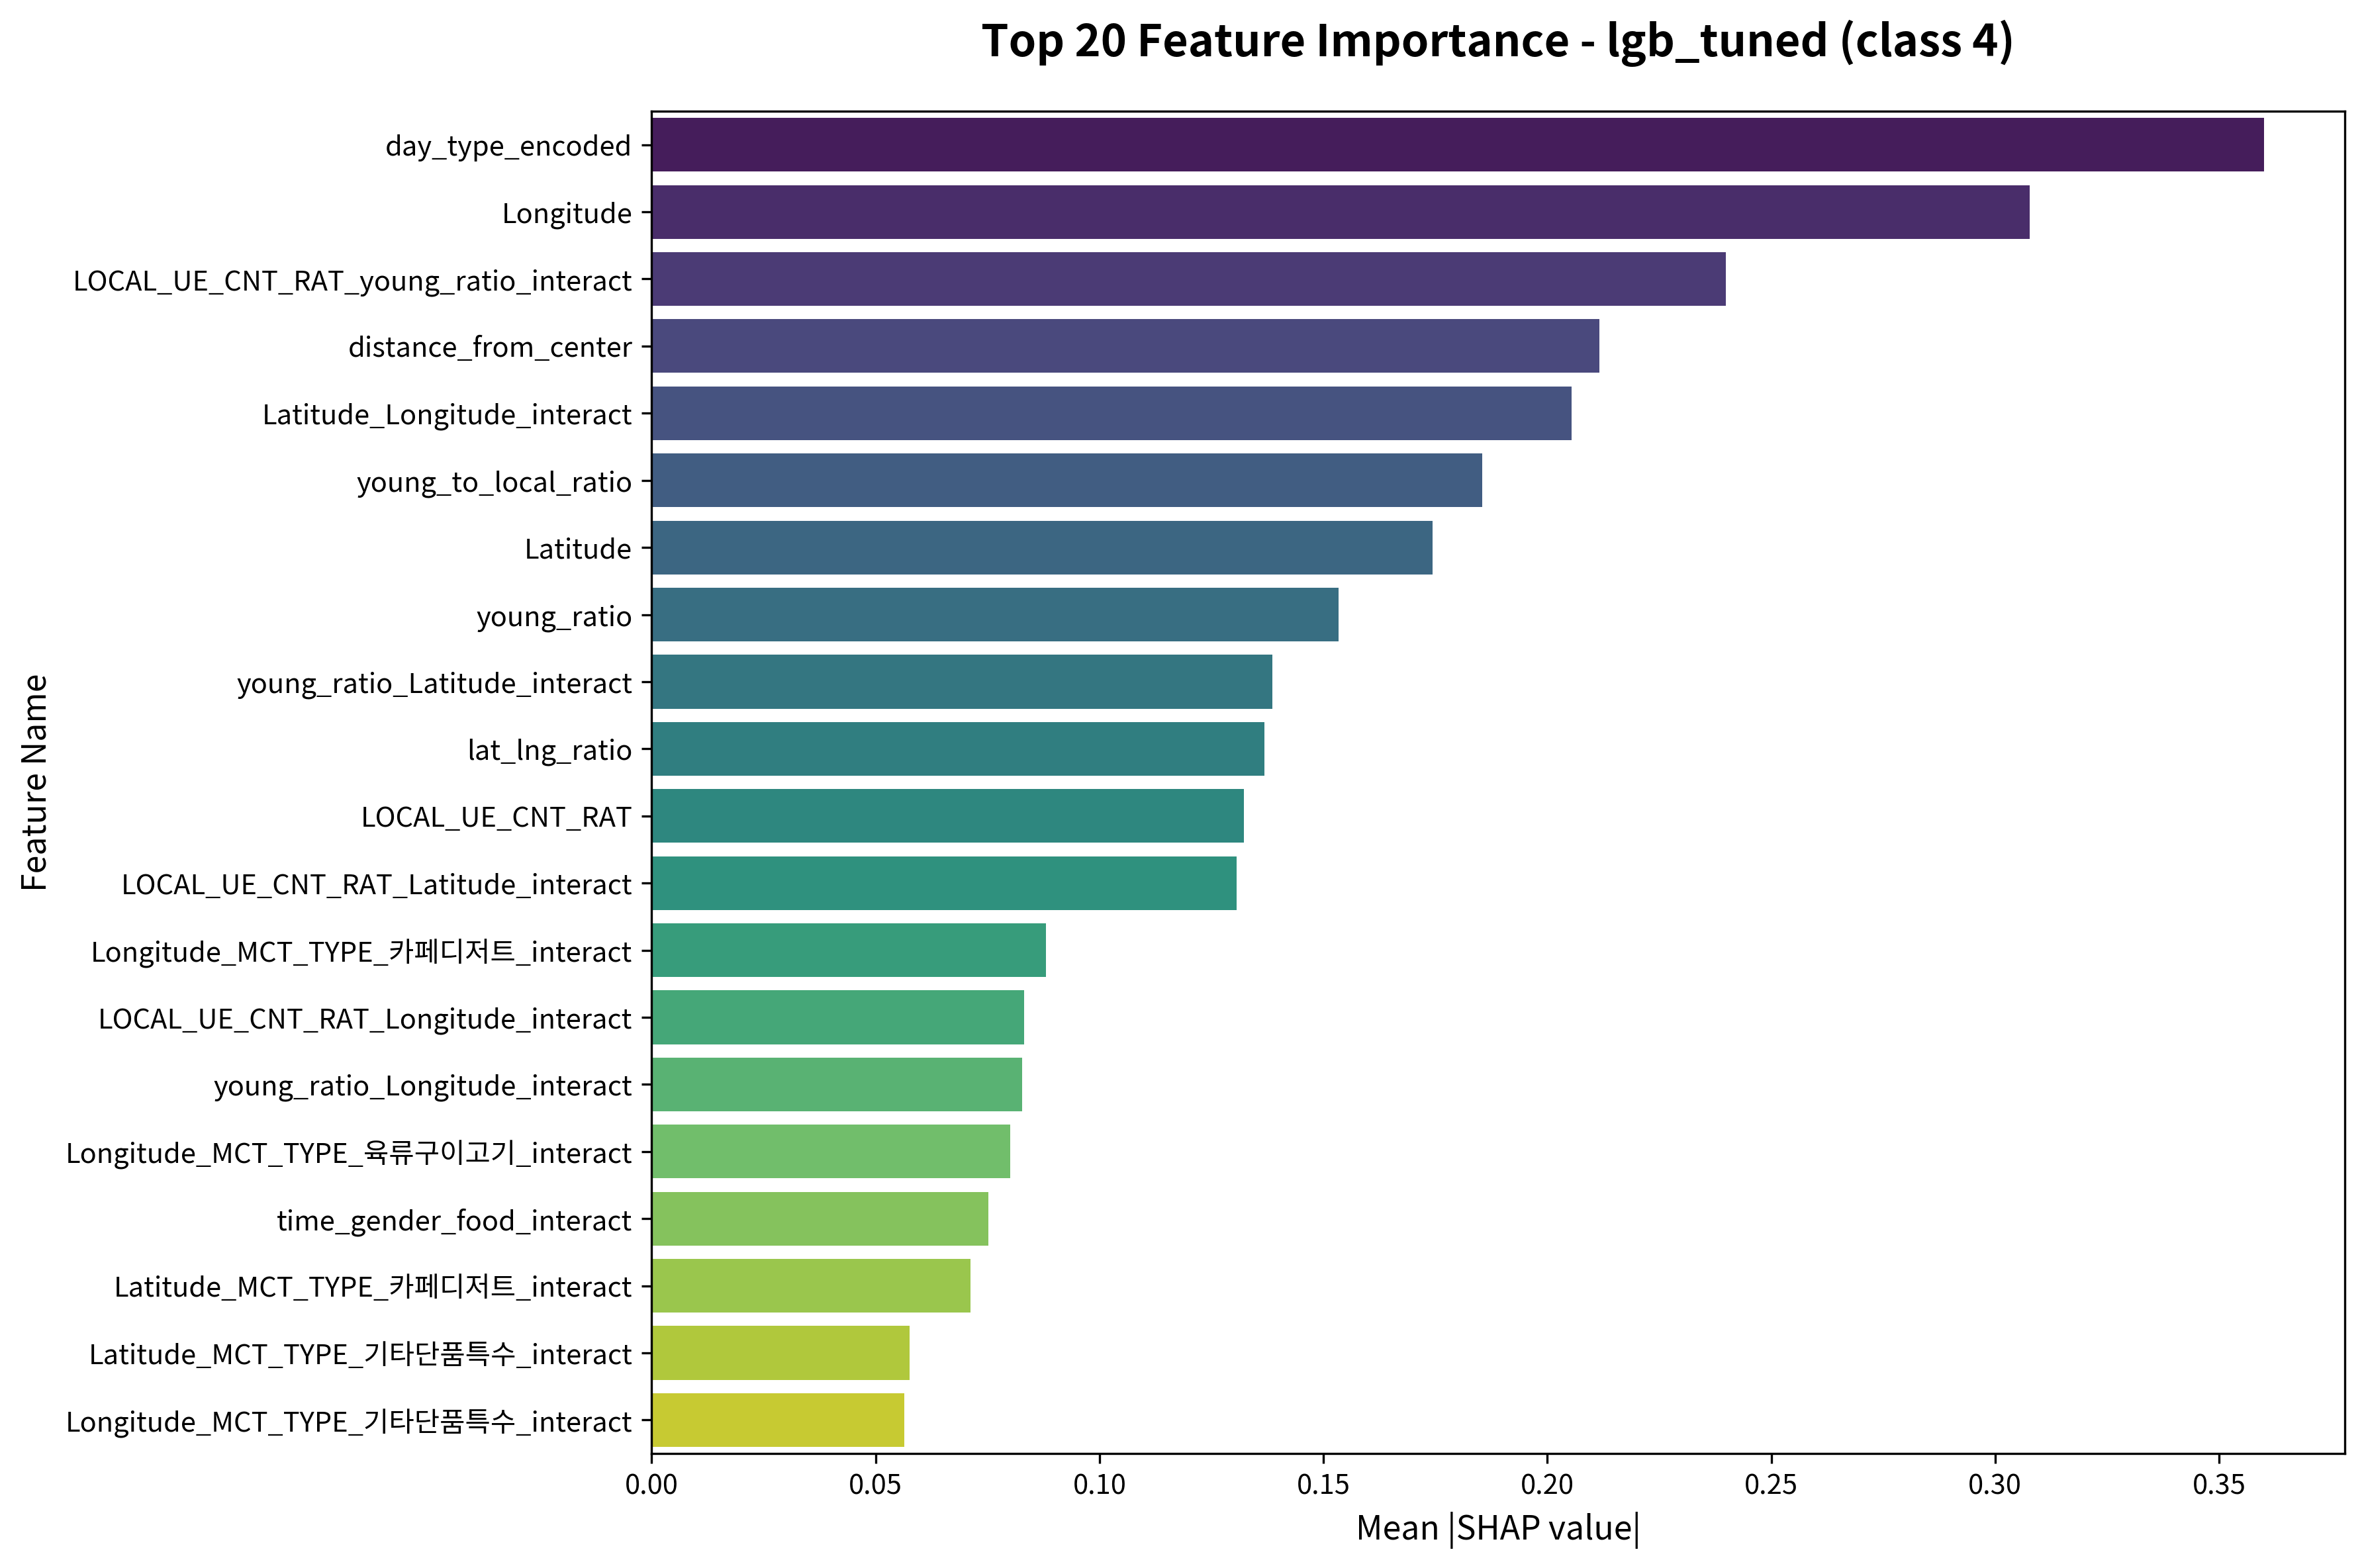

The table this chart was drawn from, first rows:
feature, importance
day_type_encoded, 0.3601
Longitude, 0.3077
LOCAL_UE_CNT_RAT_young_ratio_interact, 0.2399
distance_from_center, 0.2116
Latitude_Longitude_interact, 0.2055
young_to_local_ratio, 0.1854
Latitude, 0.1744
young_ratio, 0.1534
young_ratio_Latitude_interact, 0.1386
lat_lng_ratio, 0.1369
LOCAL_UE_CNT_RAT, 0.1323
LOCAL_UE_CNT_RAT_Latitude_interact, 0.1306
Longitude_MCT_TYPE_카페디저트_interact, 0.08801
LOCAL_UE_CNT_RAT_Longitude_interact, 0.08311
young_ratio_Longitude_interact, 0.08273
Longitude_MCT_TYPE_육류구이고기_interact, 0.08011
time_gender_food_interact, 0.07515
Latitude_MCT_TYPE_카페디저트_interact, 0.07116
Latitude_MCT_TYPE_기타단품특수_interact, 0.05761
Longitude_MCT_TYPE_기타단품특수_interact, 0.0564
Longitude_MCT_TYPE_한식_interact, 0.05473
Latitude_MCT_TYPE_육류구이고기_interact, 0.04957
Longitude_MCT_TYPE_주점술집_interact, 0.04809
young_local_interaction, 0.04772
Latitude_MCT_TYPE_한식_interact, 0.0425
time_type_오후, 0.04245
Latitude_MCT_TYPE_양식_interact, 0.03933
time_type_주간, 0.03811
Latitude_MCT_TYPE_분식간편식_interact, 0.03499
food_diversity, 0.02878
Longitude_MCT_TYPE_양식_interact, 0.02675
MCT_TYPE_주점술집, 0.02486
Longitude_MCT_TYPE_탕국면류_interact, 0.02108
time_type_야간, 0.01965
Latitude_MCT_TYPE_탕찌개_interact, 0.01937
Latitude_MCT_TYPE_해산물_interact, 0.01868
Latitude_MCT_TYPE_주점술집_interact, 0.01779
time_type_오후_MCT_TYPE_기타단품특수_interact, 0.01745
time_type_주간_MCT_TYPE_한식_interact, 0.01663
time_type_야간_MCT_TYPE_기타단품특수_interact, 0.01592
gender_target_male, 0.01501
time_type_오후_MCT_TYPE_한식_interact, 0.0142
time_type_오후_MCT_TYPE_카페디저트_interact, 0.01304
time_type_오후_MCT_TYPE_양식_interact, 0.01172
gender_specialization, 0.01093
Longitude_MCT_TYPE_일식_interact, 0.01069
Longitude_MCT_TYPE_중식_interact, 0.009767
Latitude_MCT_TYPE_탕국면류_interact, 0.009317
MCT_TYPE_한식, 0.008616
MCT_TYPE_육류구이고기, 0.008394
young_ratio_mid, 0.008321
Latitude_MCT_TYPE_일식_interact, 0.007818
Longitude_MCT_TYPE_탕찌개_interact, 0.007396
Longitude_MCT_TYPE_해산물_interact, 0.006306
time_type_주간_MCT_TYPE_탕국면류_interact, 0.006083
Longitude_MCT_TYPE_분식간편식_interact, 0.0057
LOCAL_UE_CNT_RAT_mid, 0.005146
LOCAL_UE_CNT_RAT_binned, 0.004869
time_type_주간_MCT_TYPE_기타단품특수_interact, 0.004161
time_type_오후_MCT_TYPE_일식_interact, 0.003797
... 118 more rows
